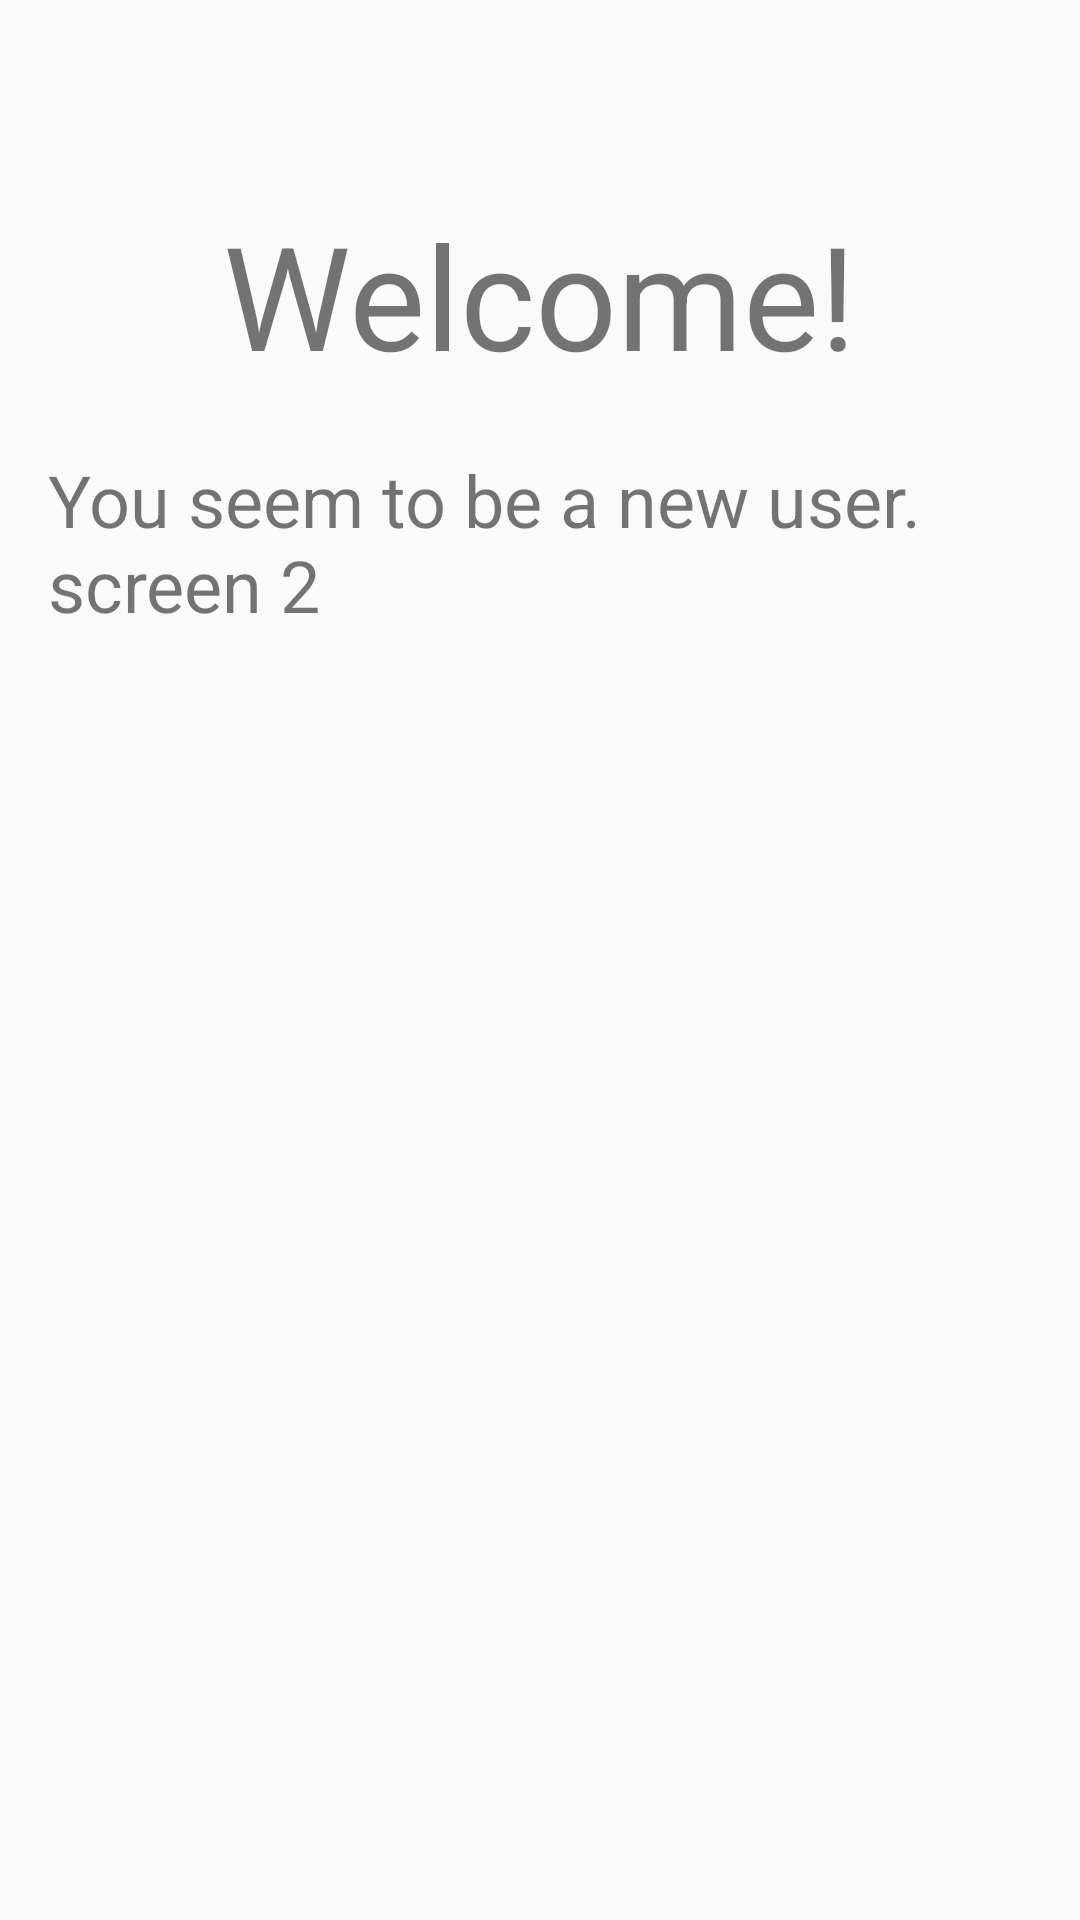

The Android layout XML behind this screen, and the referenced resources:
<!-- AndroidManifest.xml: application theme AppTheme -->
<!-- res/layout/onboarding_screen2.xml -->
<?xml version="1.0" encoding="utf-8"?>
<LinearLayout xmlns:android="http://schemas.android.com/apk/res/android"
    android:orientation="vertical" android:layout_width="match_parent"
    android:layout_height="match_parent"
    android:padding="16dp"
    android:gravity="center_horizontal">

    <TextView
        android:layout_width="wrap_content"
        android:layout_height="wrap_content"
        android:text="Welcome!"
        android:textSize="48sp"
        android:layout_marginTop="50dp"/>

    <TextView
        android:layout_width="wrap_content"
        android:layout_height="wrap_content"
        android:textSize="24sp"
        android:layout_marginTop="20dp"
        android:text="You seem to be a new user. screen 2"/>

</LinearLayout>
<!-- resources referenced by this layout -->
<resources>
  <style name="AppTheme" parent="Theme.AppCompat.Light.DarkActionBar">
          
          <item name="colorPrimary">@color/colorPrimary</item>
          <item name="colorPrimaryDark">@color/colorPrimaryDark</item>
          <item name="colorAccent">@color/colorAccent</item>
      </style>
  <!-- not gathered from this repository: default colours our renderer supplied (Android Studio template values) -->
  <color name="colorPrimary">#FF6200EE</color>
  <color name="colorPrimaryDark">#FF3700B3</color>
  <color name="colorAccent">#FF03DAC5</color>
</resources>
